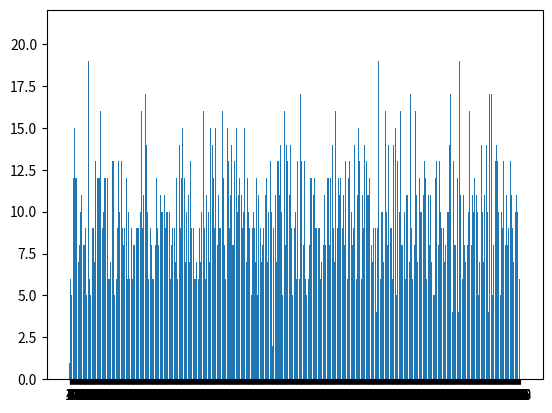

Recreate this plot in Python.

import matplotlib.pyplot as plt
from numpy.random.mtrand import rand
import numpy

def randomInDistrib(distrib,min=0,max=1):
    x = min + rand()*(max-min)
    u = rand()
    while u > distrib(x):
        x = min + rand()*(max-min)
        u = rand()
    return x

def getShortestDistance(vector,origin,point):
     # Getting perpendicular vector

    c = origin['x']; d = vector['x']
    g = origin['y']; h = vector['y']

    perpVect = {'x':-h,'y':d}

    a = point['x']; b = perpVect['x']
    e = point['y']; f = perpVect['y']

    """
    I consider 2 points
    - one on the direction defined by de "vector"
        -> r1 = (c,g) + B(d,h)
    - the other one in on the direction defined by "perpVect"
        -> r2 = (a,e) + A(b,f)

    It gives us an equation system:
        x = a + A*b  (1)
        x = c + B*d  (2)
        y = e + A*f  (3)
        y = g + B*h  (4)

    I solve this system to find A and B
    """
    
    # (1) = (2)
    # A = (B * d + c - a)/b   but I don't need to find A, I only need to know one of the two parameters A and B

    # (3) = (4) with the new expression of A
    B = ((a-c)/b + (g-e)/f) / (d/b - h/f)

    """
    With this A and B, r1 = r2 -> it's th intersection point. I will call it "i"
    """

    i = {'x':c+B*d,'y':g+B*h} # Intersection point

    x = i['x']-point['x']   # Distance x between intersection and target point
    y = i['y']-point['y']   # Distance y between intersection and target point

    dist = numpy.sqrt(x*x+y*y) # Shortest distance beetween my vector and the target point

    print("Distance = ", dist)

    return dist






if __name__ == "__main__":

    getShortestDistance({'x':1,'y':1},{'x':0,'y':5},{'x':0,'y':2})

    dict={}
    for i in range(10000):
        #r = randomInDistrib(lambda x: numpy.exp(-x/100)/100,0,50)               # P = exp(-da/la) / la
        r = randomInDistrib(lambda x: 0.5*(1+numpy.tanh((x-8)/2)), 0, 1000)       # Y = 0.5*(1+Th[(E-E0)/2])
        try:
            dict.update({int(r) : dict[int(r)]+1})
        except KeyError:
            dict.update({int(r) : 1})
        
    # Sorting dictionary
    dict = {k:v for k, v in sorted(dict.items(), key=lambda x: x[0])}


    plt.bar(range(len(dict)), list(dict.values()), align='center')
    plt.xticks(range(len(dict)), list(dict.keys()))
    plt.show()
    
    
